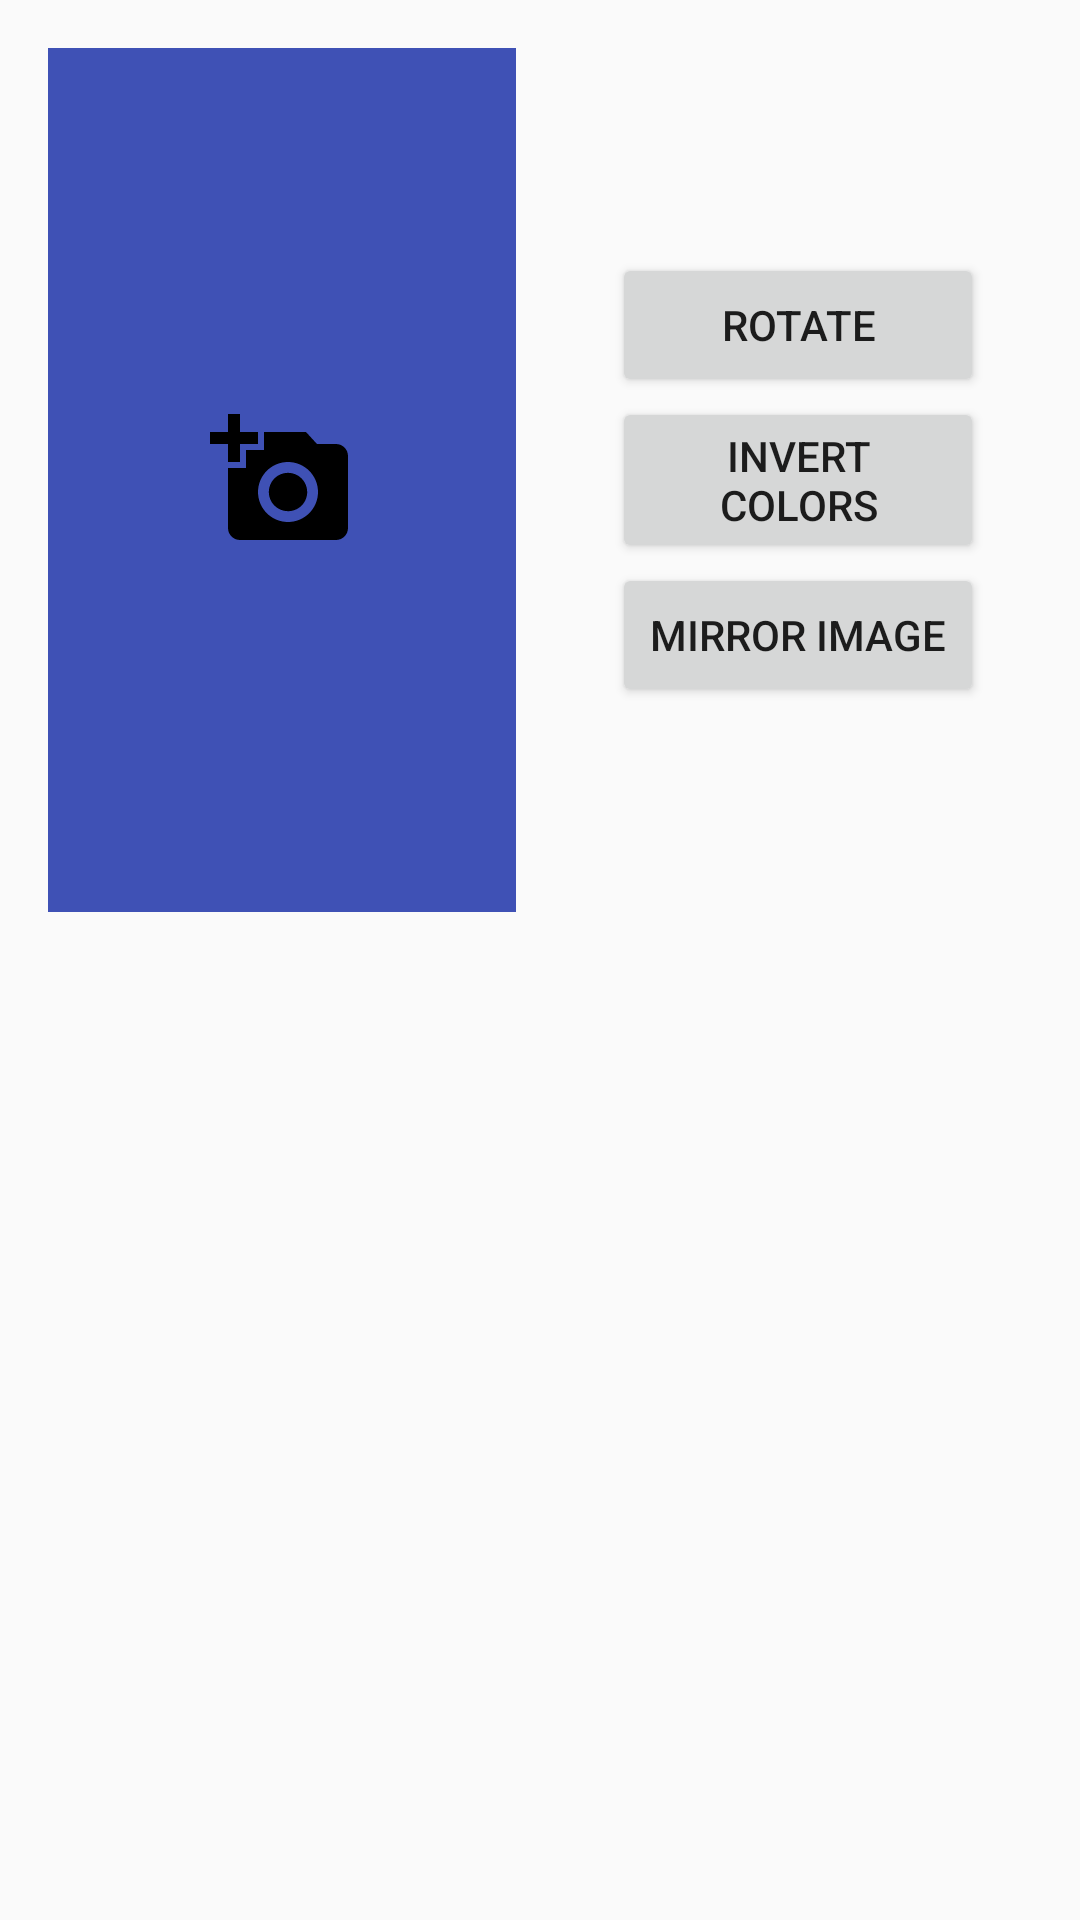

Produce the Android XML layout that renders to this screen, including the resource entries it uses.
<!-- AndroidManifest.xml: application theme AppTheme -->
<!-- res/layout/fragment_main.xml -->
<?xml version="1.0" encoding="utf-8"?>
<layout xmlns:android="http://schemas.android.com/apk/res/android"
    xmlns:app="http://schemas.android.com/apk/res-auto">

    <LinearLayout
        android:layout_width="match_parent"
        android:layout_height="match_parent"
        android:orientation="vertical">

        <LinearLayout
            android:id="@+id/buttons_block"
            android:layout_width="match_parent"
            android:layout_height="0dp"
            android:layout_weight="1"
            android:gravity="center"
            android:orientation="horizontal"
            android:padding="@dimen/activity_horizontal_margin">

            <FrameLayout
                android:id="@+id/image_container"
                android:layout_width="0dp"
                android:layout_height="match_parent"
                android:layout_gravity="center_vertical"
                android:layout_marginEnd="@dimen/activity_horizontal_margin"
                android:layout_weight="1"
                android:background="@color/colorPrimary">

                <ImageButton
                    android:id="@+id/fragment_main_btn_exif"
                    style="@style/img_button_source"
                    android:layout_gravity="top|end"
                    android:contentDescription="@string/fragment_main_exif"
                    app:srcCompat="@drawable/ic_info" />

                <ImageButton
                    android:id="@+id/add_image_button"
                    style="@style/img_button_source"
                    android:layout_gravity="center"
                    android:contentDescription="@string/fragment_main_add_image"
                    app:srcCompat="@drawable/ic_add_a_photo" />

                <ImageView
                    android:id="@+id/main_image"
                    android:layout_width="match_parent"
                    android:layout_height="match_parent"
                    android:scaleType="centerInside" />
            </FrameLayout>

            <RelativeLayout
                android:layout_width="0dp"
                android:layout_height="match_parent"
                android:layout_weight="1"
                android:gravity="center"
                android:padding="@dimen/activity_horizontal_margin">

                <Button
                    android:id="@+id/fragment_main_btn_rotate"
                    android:layout_width="match_parent"
                    android:layout_height="wrap_content"
                    android:layout_above="@+id/fragment_main_btn_invert_colors"
                    android:text="@string/fragment_main_rotate" />

                <Button
                    android:id="@+id/fragment_main_btn_invert_colors"
                    android:layout_width="match_parent"
                    android:layout_height="wrap_content"
                    android:layout_centerVertical="true"
                    android:text="@string/fragment_main_invert_colors" />

                <Button
                    android:id="@+id/fragment_main_btn_mirror_image"
                    android:layout_width="match_parent"
                    android:layout_height="wrap_content"
                    android:layout_below="@+id/fragment_main_btn_invert_colors"
                    android:text="@string/fragment_main_mirror_image" />
            </RelativeLayout>
        </LinearLayout>

        <android.support.v7.widget.RecyclerView
            android:id="@+id/fragment_main_rv"
            android:layout_width="match_parent"
            android:layout_height="0dp"
            android:layout_weight="1" />

    </LinearLayout>
</layout>
<!-- resources referenced by this layout -->
<resources>
  <color name="colorPrimary">#3F51B5</color>
  <dimen name="activity_horizontal_margin">16dp</dimen>
  <!-- drawable ic_add_a_photo (drawable) -->
  <vector xmlns:android="http://schemas.android.com/apk/res/android"
      android:width="48dp"
      android:height="48dp"
      android:viewportHeight="24.0"
      android:viewportWidth="24.0">
      <path
          android:fillColor="#FF000000"
          android:pathData="M3,4L3,1h2v3h3v2L5,6v3L3,9L3,6L0,6L0,4h3zM6,10L6,7h3L9,4h7l1.83,2L21,6c1.1,0 2,0.9 2,2v12c0,1.1 -0.9,2 -2,2L5,22c-1.1,0 -2,-0.9 -2,-2L3,10h3zM13,19c2.76,0 5,-2.24 5,-5s-2.24,-5 -5,-5 -5,2.24 -5,5 2.24,5 5,5zM9.8,14c0,1.77 1.43,3.2 3.2,3.2s3.2,-1.43 3.2,-3.2 -1.43,-3.2 -3.2,-3.2 -3.2,1.43 -3.2,3.2z" />
  </vector>
  <string name="fragment_main_add_image">Add image</string>
  <string name="fragment_main_exif">EXIF</string>
  <string name="fragment_main_invert_colors">Invert colors</string>
  <string name="fragment_main_mirror_image">Mirror image</string>
  <string name="fragment_main_rotate">Rotate</string>
  <style name="img_button_source">
          <item name="android:layout_width">48dp</item>
          <item name="android:layout_height">48dp</item>
          <item name="android:background">@null</item>
      </style>
  <style name="AppTheme" parent="Theme.AppCompat.Light.NoActionBar">
          <item name="colorPrimary">@color/colorPrimary</item>
          <item name="colorPrimaryDark">@color/colorPrimaryDark</item>
          <item name="colorAccent">@color/colorAccent</item>
      </style>
  <color name="colorPrimaryDark">#303F9F</color>
  <color name="colorAccent">#FF4081</color>
</resources>
